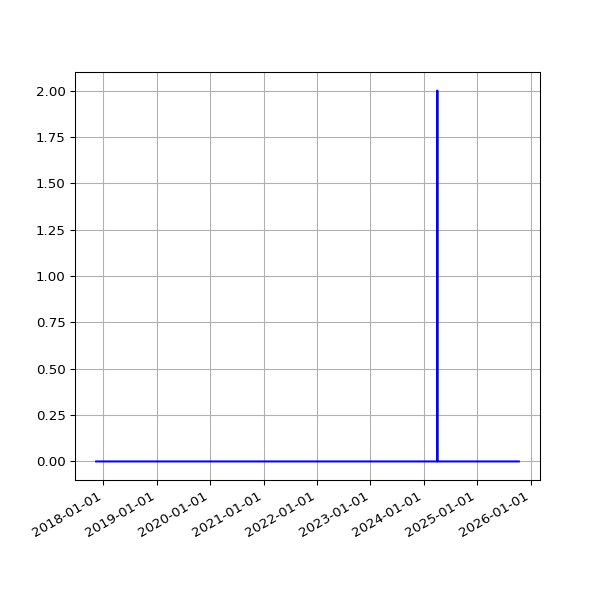

The data file committed next to this chart (first rows):
date, fail
2017-11-14 06:19:30 +0000, 
2017-11-15 06:06:09 +0000, 
2017-11-16 06:15:12 +0000, 
2017-11-17 06:12:37 +0000, 
2017-11-18 05:43:51 +0000, 
2017-11-19 06:18:08 +0000, 
2017-11-20 06:19:27 +0000, 
2017-11-21 06:12:54 +0000, 
2017-11-22 06:14:52 +0000, 
2017-11-23 06:25:49 +0000, 
2017-11-24 06:13:09 +0000, 
2017-11-25 06:12:27 +0000, 
2017-11-29 06:14:25 +0000, 
2017-11-30 06:23:47 +0000, 
2017-12-01 06:18:23 +0000, 
2017-12-05 06:21:39 +0000, 
2017-12-06 06:18:28 +0000, 
2017-12-07 07:49:11 +0000, 
2017-12-08 07:15:15 +0000, 
2017-12-09 07:08:50 +0000, 
2017-12-10 07:20:17 +0000, 
2017-12-12 06:30:01 +0000, 
2017-12-13 06:24:28 +0000, 
2017-12-14 07:08:22 +0000, 
2017-12-15 07:44:19 +0000, 
2017-12-19 06:16:37 +0000, 
2017-12-20 07:01:42 +0000, 
2017-12-21 07:02:28 +0000, 
2017-12-22 07:24:04 +0000, 
2017-12-23 07:29:24 +0000, 
2017-12-24 07:16:53 +0000, 
2017-12-25 07:14:22 +0000, 
2017-12-26 07:32:02 +0000, 
2017-12-27 07:41:21 +0000, 
2017-12-28 07:42:44 +0000, 
2017-12-30 06:27:35 +0000, 
2017-12-31 06:32:37 +0000, 
2018-01-03 06:31:35 +0000, 
2018-01-04 07:02:46 +0000, 
2018-01-06 08:01:49 +0000, 
2018-01-11 06:13:35 +0000, 
2018-01-12 06:28:21 +0000, 
2018-01-13 07:12:13 +0000, 
2018-01-15 06:43:57 +0000, 
2018-01-16 08:42:18 +0000, 
2018-01-19 06:26:40 +0000, 
2018-01-21 08:30:58 +0000, 
2018-01-23 06:21:37 +0000, 
2018-01-24 06:43:14 +0000, 
2018-01-25 06:52:15 +0000, 
2018-01-26 07:27:50 +0000, 
2018-01-28 07:03:24 +0000, 
2018-01-29 07:28:53 +0000, 
2018-02-06 05:29:04 +0000, 
2018-02-16 05:14:58 +0000, 
2018-02-19 05:19:21 +0000, 
2018-02-25 05:15:56 +0000, 
2018-03-01 05:27:36 +0000, 
2018-03-04 05:26:08 +0000, 
2018-03-07 05:42:31 +0000, 
... 1,891 more rows
